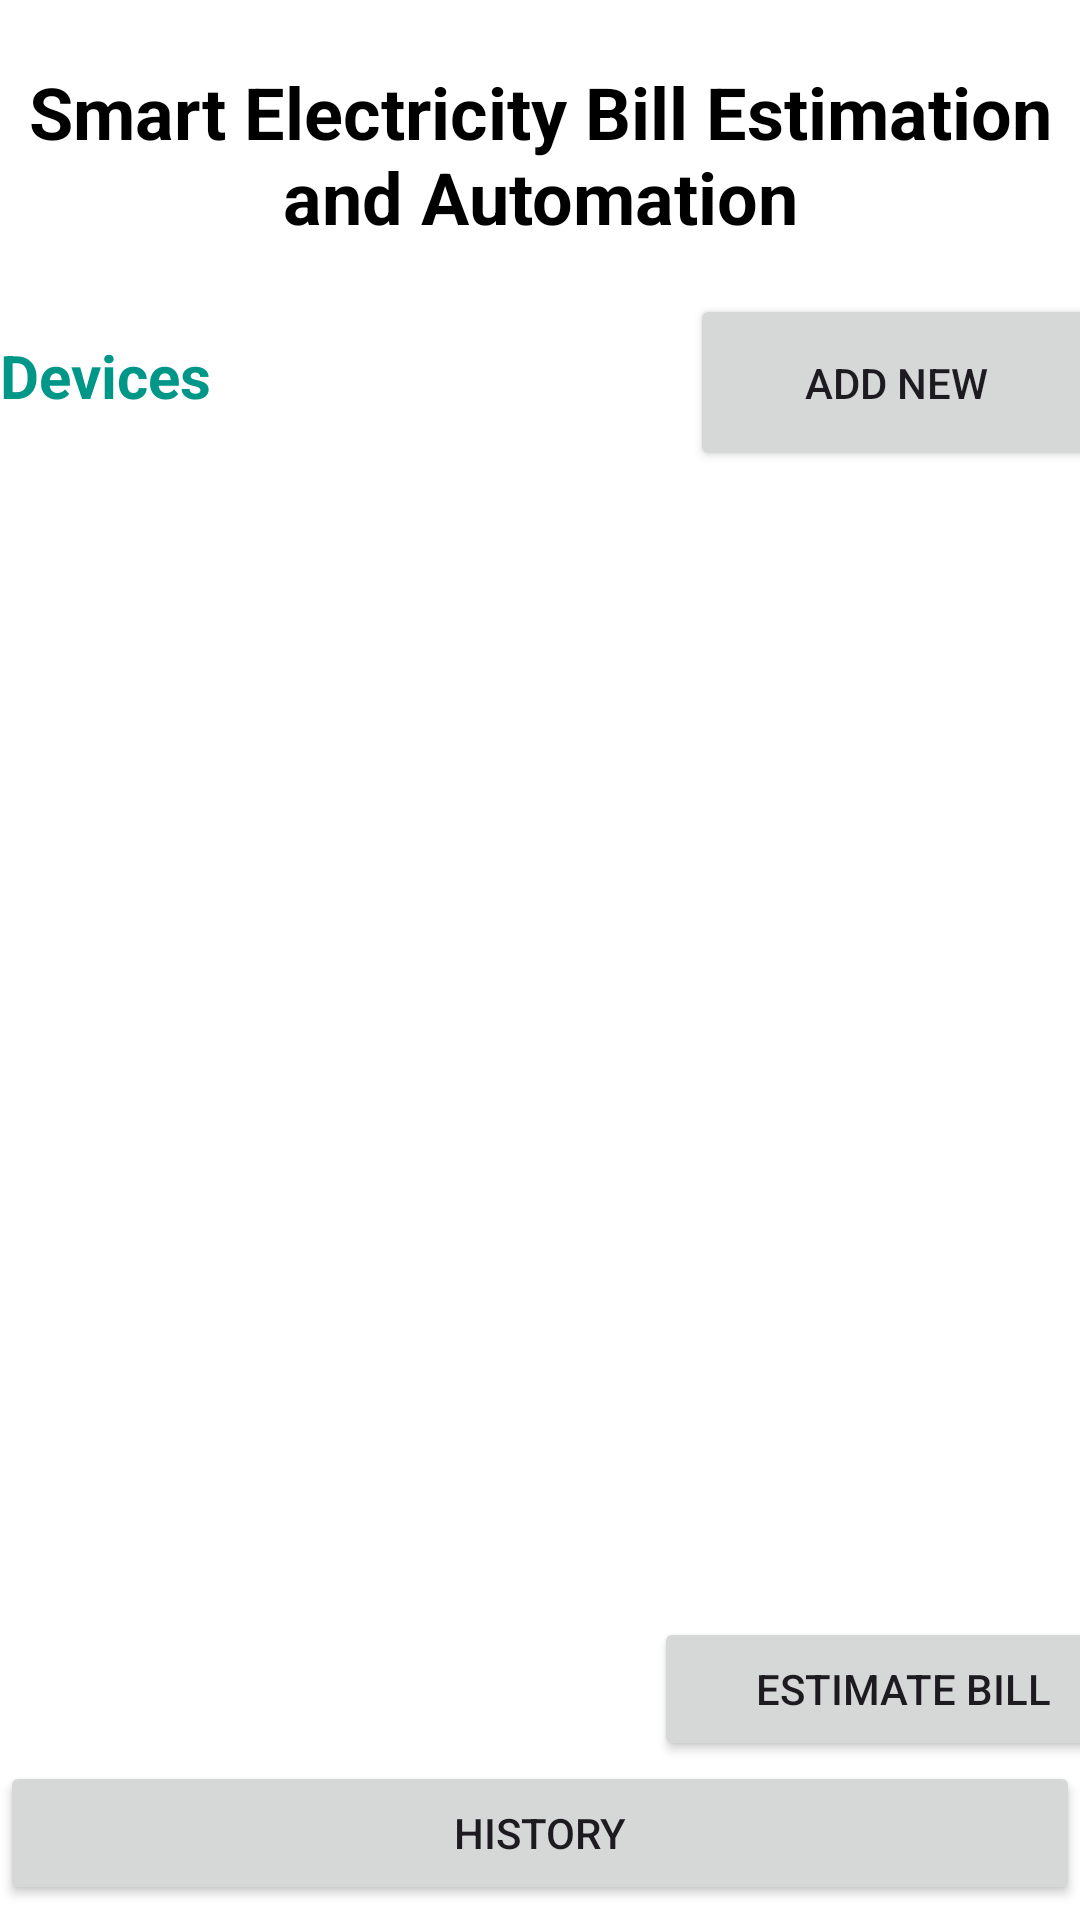

Produce the Android XML layout that renders to this screen, including the resource entries it uses.
<!-- AndroidManifest.xml: application theme Theme.SEBESHA -->
<!-- res/layout/activity_main.xml -->
<?xml version="1.0" encoding="utf-8"?>
<LinearLayout xmlns:android="http://schemas.android.com/apk/res/android"
    xmlns:app="http://schemas.android.com/apk/res-auto"
    xmlns:tools="http://schemas.android.com/tools"
    android:layout_width="match_parent"
    android:orientation="vertical"
    android:background="@color/white"
    android:layout_height="match_parent"
    android:gravity="center"
    tools:context=".MainActivity">

    <TextView
        android:layout_width="match_parent"
        android:layout_height="93dp"
        android:gravity="center"
        android:text="Smart Electricity Bill Estimation and Automation"
        android:textColor="@color/black"
        android:textSize="24sp"
        android:textStyle="bold"></TextView>

    <LinearLayout
        android:layout_width="match_parent"
        android:layout_height="59dp"
        android:orientation="horizontal">

        <TextView
            android:layout_width="230dp"
            android:layout_height="wrap_content"
            android:gravity="left"
            android:text="Devices"
            android:textColor="#009688"
            android:textSize="20sp"
            android:textStyle="bold"></TextView>

        <Button
            android:id="@+id/add_new"
            android:layout_width="141dp"
            android:layout_height="59dp"
            android:layout_gravity=""
            android:text="Add new " />
    </LinearLayout>


    <androidx.recyclerview.widget.RecyclerView
        android:id="@+id/deviceList"
        android:layout_width="match_parent"
        android:layout_height="382dp" />

    <LinearLayout
        android:layout_width="match_parent"
        android:layout_height="wrap_content">

        <TextView
            android:id="@+id/estimatedBill"
            android:layout_width="218dp"
            android:layout_height="match_parent" />

        <Button
            android:id="@+id/estimate_btn"
            android:layout_width="166dp"
            android:layout_height="wrap_content"
            android:text="Estimate Bill" />

    </LinearLayout>

    <Button
        android:id="@+id/history_button"
        android:layout_width="match_parent"
        android:layout_height="wrap_content"
        android:text="History" />
</LinearLayout>
<!-- resources referenced by this layout -->
<resources>
  <style name="Theme.SEBESHA" parent="Base.Theme.SEBESHA" />
  <style name="Base.Theme.SEBESHA" parent="Theme.Material3.DayNight.NoActionBar">
          
          
      </style>
  <!-- not gathered from this repository: default colours our renderer supplied (Android Studio template values) -->
  <color name="black">#FF000000</color>
  <color name="white">#FFFFFFFF</color>
</resources>
